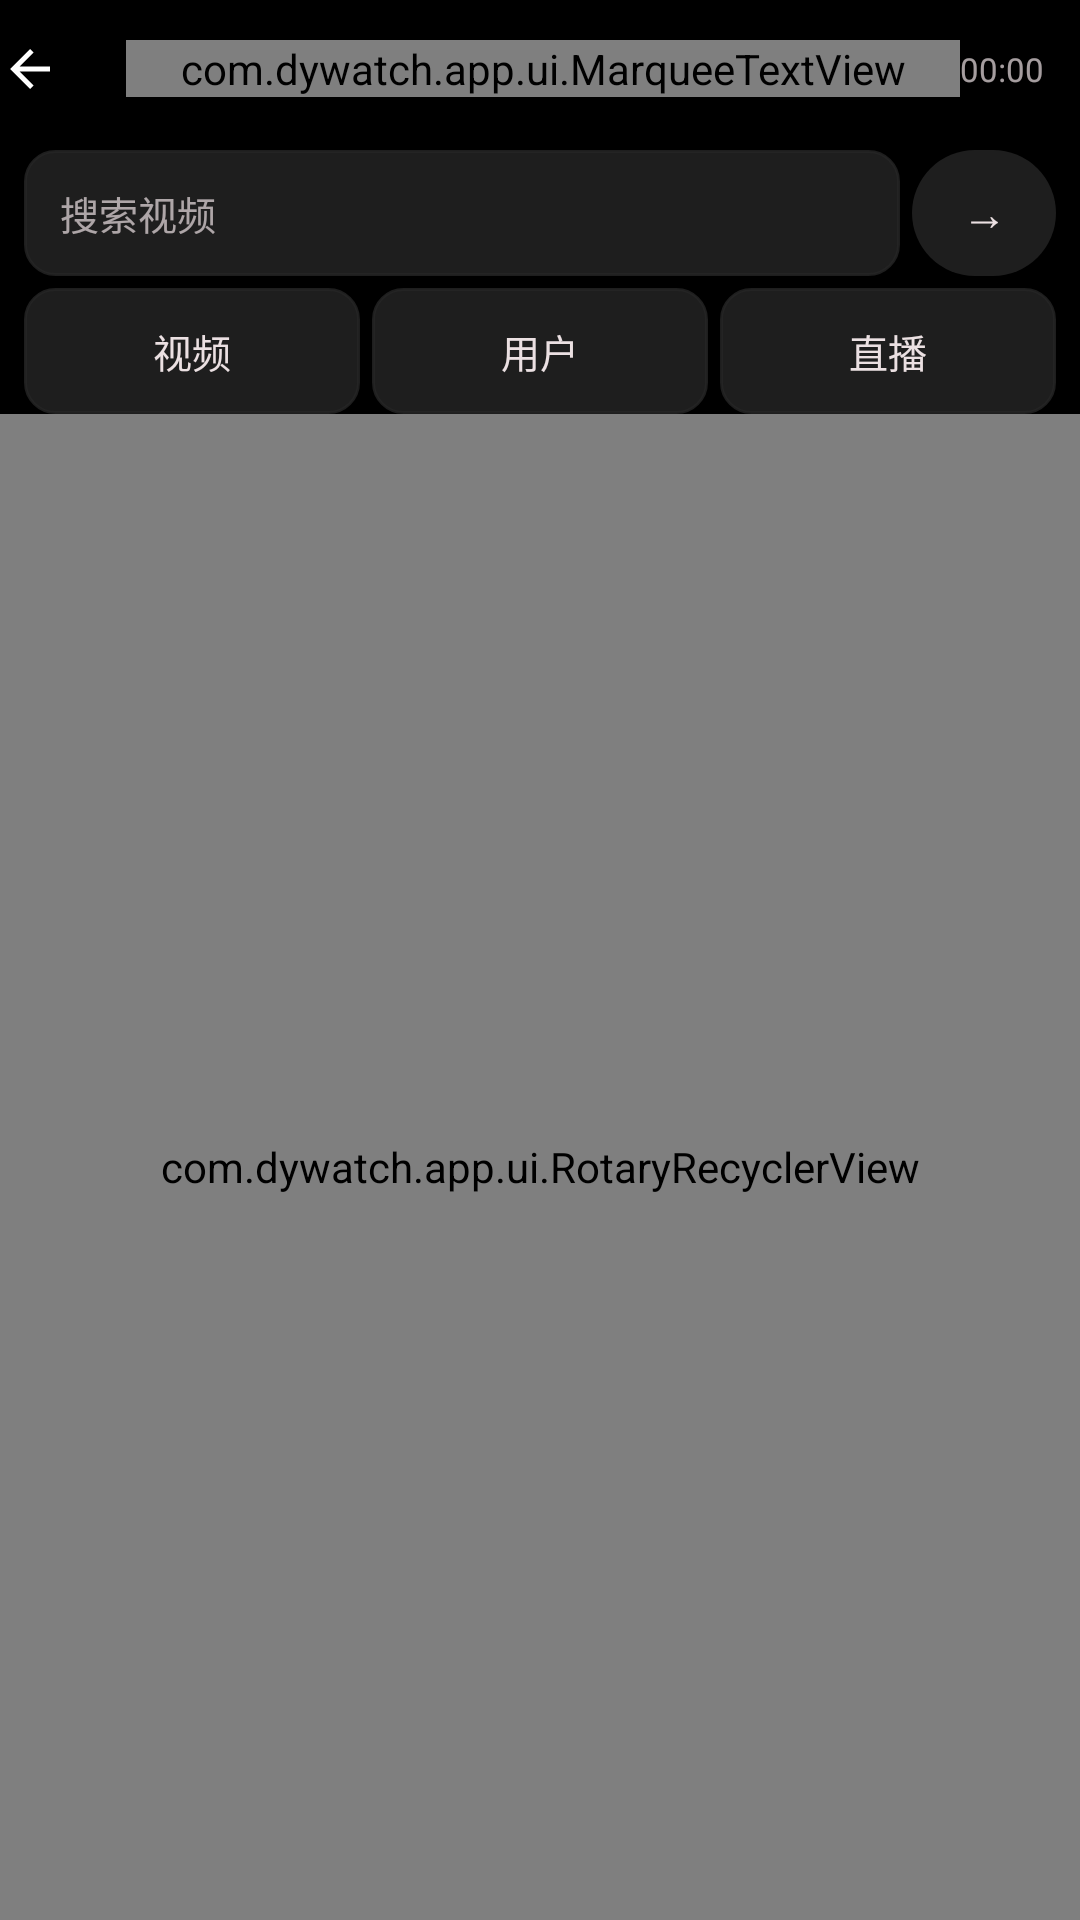

Layout XML and referenced resources for this Android screen:
<!-- AndroidManifest.xml: application theme Theme.Dywatch -->
<!-- res/layout/activity_search.xml -->
<?xml version="1.0" encoding="utf-8"?>
<LinearLayout xmlns:android="http://schemas.android.com/apk/res/android"
    xmlns:app="http://schemas.android.com/apk/res-auto"
    android:layout_width="match_parent" android:layout_height="match_parent"
    android:background="@color/bg_base" android:orientation="vertical">
    <include layout="@layout/include_header" />
    <LinearLayout android:layout_width="match_parent" android:layout_height="wrap_content"
        android:orientation="horizontal" android:paddingHorizontal="@dimen/s3"
        android:paddingVertical="@dimen/s2" android:gravity="center_vertical">
        <EditText android:id="@+id/et_search" android:layout_width="0dp"
            android:layout_height="@dimen/input_min_h" android:layout_weight="1"
            android:background="@drawable/bg_settings_row" android:hint="搜索视频"
            android:imeOptions="actionSearch" android:inputType="text"
            android:maxLines="1" android:paddingHorizontal="@dimen/s4"
            android:textColor="@color/text_primary" android:textColorHint="@color/text_muted"
            android:textSize="@dimen/t_body" />
        <Button android:id="@+id/btn_search_go" android:layout_width="@dimen/ctrl_md"
            android:layout_height="@dimen/ctrl_min" android:layout_marginStart="@dimen/s2"
            android:background="@drawable/bg_pill" app:backgroundTint="@null"
            android:minWidth="0dp" android:padding="0dp" android:text="→"
            android:textColor="@color/text_primary" android:textSize="@dimen/t_lede" />
    </LinearLayout>
    <LinearLayout android:layout_width="match_parent" android:layout_height="wrap_content"
        android:orientation="horizontal" android:paddingHorizontal="@dimen/s3">
        <Button android:id="@+id/btn_search_video" android:layout_width="0dp"
            android:layout_height="@dimen/ctrl_min" android:layout_weight="1"
            android:background="@drawable/bg_settings_row" app:backgroundTint="@null"
            android:text="视频" android:textSize="@dimen/t_body" />
        <Button android:id="@+id/btn_search_user" android:layout_width="0dp"
            android:layout_height="@dimen/ctrl_min" android:layout_weight="1"
            android:layout_marginStart="@dimen/s2" android:background="@drawable/bg_settings_row"
            app:backgroundTint="@null" android:text="用户" android:textSize="@dimen/t_body" />
        <Button android:id="@+id/btn_search_live" android:layout_width="0dp"
            android:layout_height="@dimen/ctrl_min" android:layout_weight="1"
            android:layout_marginStart="@dimen/s2" android:background="@drawable/bg_settings_row"
            app:backgroundTint="@null" android:text="直播" android:textSize="@dimen/t_body" />
    </LinearLayout>
    <TextView android:id="@+id/tv_search_hint" android:layout_width="match_parent"
        android:layout_height="wrap_content" android:background="@color/scrim"
        android:paddingHorizontal="@dimen/s4" android:paddingVertical="@dimen/s2"
        android:textColor="@color/text_secondary" android:textSize="@dimen/t_caption"
        android:visibility="gone" />
    <TextView android:id="@+id/btn_search_clear" android:layout_width="wrap_content"
        android:layout_height="@dimen/ctrl_min" android:layout_gravity="end"
        android:background="@drawable/bg_settings_row" android:clickable="true"
        android:focusable="true" android:gravity="center"
        android:paddingHorizontal="@dimen/s4" android:text="清空历史"
        android:textColor="@color/text_muted" android:textSize="@dimen/t_caption"
        android:visibility="gone" />
    <FrameLayout android:layout_width="match_parent" android:layout_height="0dp"
        android:layout_weight="1">
        <com.dywatch.app.ui.RotaryRecyclerView android:id="@+id/rv_search"
            android:layout_width="match_parent" android:layout_height="match_parent"
            android:clipToPadding="false" android:padding="@dimen/s3" android:scrollbars="none" />
        <include layout="@layout/include_loading" />
    </FrameLayout>
</LinearLayout>
<!-- res/layout/include_header.xml (included above) -->
<?xml version="1.0" encoding="utf-8"?>
<RelativeLayout xmlns:android="http://schemas.android.com/apk/res/android"
    xmlns:app="http://schemas.android.com/apk/res-auto"
    xmlns:tools="http://schemas.android.com/tools"
    android:id="@+id/header_root"
    android:layout_width="match_parent"
    android:layout_height="wrap_content"
    android:background="@color/bg_base"
    android:paddingTop="@dimen/s1"
    android:paddingBottom="@dimen/s1">

    <TextView
        android:id="@+id/btn_back"
        android:layout_width="wrap_content"
        android:layout_height="wrap_content"
        android:layout_alignParentStart="true"
        android:layout_centerVertical="true"
        android:drawablePadding="@dimen/s2"
        android:gravity="center_vertical"
        android:minWidth="@dimen/ctrl_min"
        android:minHeight="@dimen/ctrl_min"
        android:paddingEnd="@dimen/s3"
        app:drawableStartCompat="@drawable/arrow_back" />

    
    <com.dywatch.app.ui.MarqueeTextView
        android:id="@+id/tv_page_name"
        android:layout_width="wrap_content"
        android:layout_height="wrap_content"
        android:layout_centerVertical="true"
        android:layout_toEndOf="@id/btn_back"
        android:layout_toStartOf="@id/tv_clock"
        android:shadowColor="@color/on_video_shadow"
        android:textColor="@color/text_primary"
        android:textSize="@dimen/t_lede"
        android:textStyle="bold"
        tools:text="评论" />

    <TextClock
        android:id="@+id/tv_clock"
        android:layout_width="wrap_content"
        android:layout_height="wrap_content"
        android:layout_alignParentEnd="true"
        android:layout_centerVertical="true"
        android:layout_marginEnd="@dimen/s4"
        android:format12Hour="HH:mm"
        android:format24Hour="HH:mm"
        android:textColor="@color/text_muted"
        android:textSize="@dimen/t_caption" />
</RelativeLayout>
<!-- res/layout/include_loading.xml (included above) -->
<?xml version="1.0" encoding="utf-8"?>
<FrameLayout xmlns:android="http://schemas.android.com/apk/res/android"
    xmlns:app="http://schemas.android.com/apk/res-auto"
    android:id="@+id/loading_overlay"
    android:layout_width="match_parent"
    android:layout_height="match_parent"
    android:clickable="false"
    android:focusable="false"
    android:visibility="gone">

    <com.google.android.material.progressindicator.CircularProgressIndicator
        android:id="@+id/loading_spinner"
        android:layout_width="wrap_content"
        android:layout_height="wrap_content"
        android:layout_gravity="center"
        android:indeterminate="true"
        app:indicatorColor="@color/spinner"
        app:indicatorSize="@dimen/spinner_size"
        app:trackThickness="@dimen/spinner_thickness" />
</FrameLayout>
<!-- resources referenced by this layout -->
<resources>
  <color name="bg_base">#000000</color>
  <color name="on_video_shadow">#80000000</color>
  <color name="scrim">#B0000000</color>
  <color name="spinner">#D9EBE0E2</color>
  <color name="text_muted">#B3EBE0E2</color>
  <color name="text_primary">#EBE0E2</color>
  <color name="text_secondary">#D9EBE0E2</color>
  <dimen name="ctrl_md">48dp</dimen>
  <dimen name="ctrl_min">42dp</dimen>
  <dimen name="input_min_h">42dp</dimen>
  <dimen name="s1">2dp</dimen>
  <dimen name="s2">4dp</dimen>
  <dimen name="s3">8dp</dimen>
  <dimen name="s4">12dp</dimen>
  <dimen name="spinner_size">32dp</dimen>
  <dimen name="spinner_thickness">3dp</dimen>
  <dimen name="t_body">13sp</dimen>
  <dimen name="t_caption">11sp</dimen>
  <dimen name="t_lede">15sp</dimen>
  <!-- drawable arrow_back (drawable) -->
  <?xml version="1.0" encoding="utf-8"?>
  <vector xmlns:android="http://schemas.android.com/apk/res/android"
      android:width="20dp" android:height="20dp"
      android:viewportWidth="24" android:viewportHeight="24"
      android:tint="#FFFFFF">
      <path android:fillColor="#FFFFFFFF"
          android:pathData="M20,11 L7.8,11 L13.4,5.4 L12,4 L4,12 L12,20 L13.4,18.6 L7.8,13 L20,13 Z" />
  </vector>
  <!-- drawable bg_pill (drawable) -->
  <?xml version="1.0" encoding="utf-8"?>
  <shape xmlns:android="http://schemas.android.com/apk/res/android" android:shape="rectangle">
      <solid android:color="@color/bg_control" />
      <corners android:radius="28dp" />
  </shape>
  <!-- drawable bg_settings_row (drawable) -->
  <?xml version="1.0" encoding="utf-8"?>
  <selector xmlns:android="http://schemas.android.com/apk/res/android">
      <item android:state_pressed="true">
          <shape android:shape="rectangle">
              <solid android:color="@color/bg_control" />
              <corners android:radius="@dimen/r_card" />
              <stroke android:width="1dp" android:color="@color/accent_dim" />
          </shape>
      </item>
      <item>
          <shape android:shape="rectangle">
              <solid android:color="@color/bg_card" />
              <corners android:radius="@dimen/r_card" />
              <stroke android:width="1dp" android:color="@color/bg_control" />
          </shape>
      </item>
  </selector>
  <style name="Theme.Dywatch" parent="Theme.Material3.DayNight.NoActionBar">
          <item name="android:windowBackground">@color/bg_base</item>
          <item name="colorPrimary">@color/accent</item>
          <item name="colorOnPrimary">@color/bg_base</item>
          <item name="colorSecondary">@color/accent</item>
          <item name="colorOnSecondary">@color/bg_base</item>
          <item name="colorSurface">@color/bg_surface</item>
          <item name="colorOnSurface">@color/text_primary</item>
          <item name="android:textColorPrimary">@color/text_primary</item>
          <item name="android:textColorSecondary">@color/text_secondary</item>
          
          <item name="android:statusBarColor">@color/bg_base</item>
          <item name="android:navigationBarColor">@color/bg_base</item>
          <item name="android:windowLightStatusBar">false</item>
          <item name="android:windowLightNavigationBar">false</item>
      </style>
  <color name="bg_control">#CC262626</color>
  <dimen name="r_card">10dp</dimen>
  <color name="accent_dim">#66FB8787</color>
  <color name="bg_card">#CC262626</color>
  <color name="accent">#FBFB8787</color>
  <color name="bg_surface">#0D0D0D</color>
</resources>
